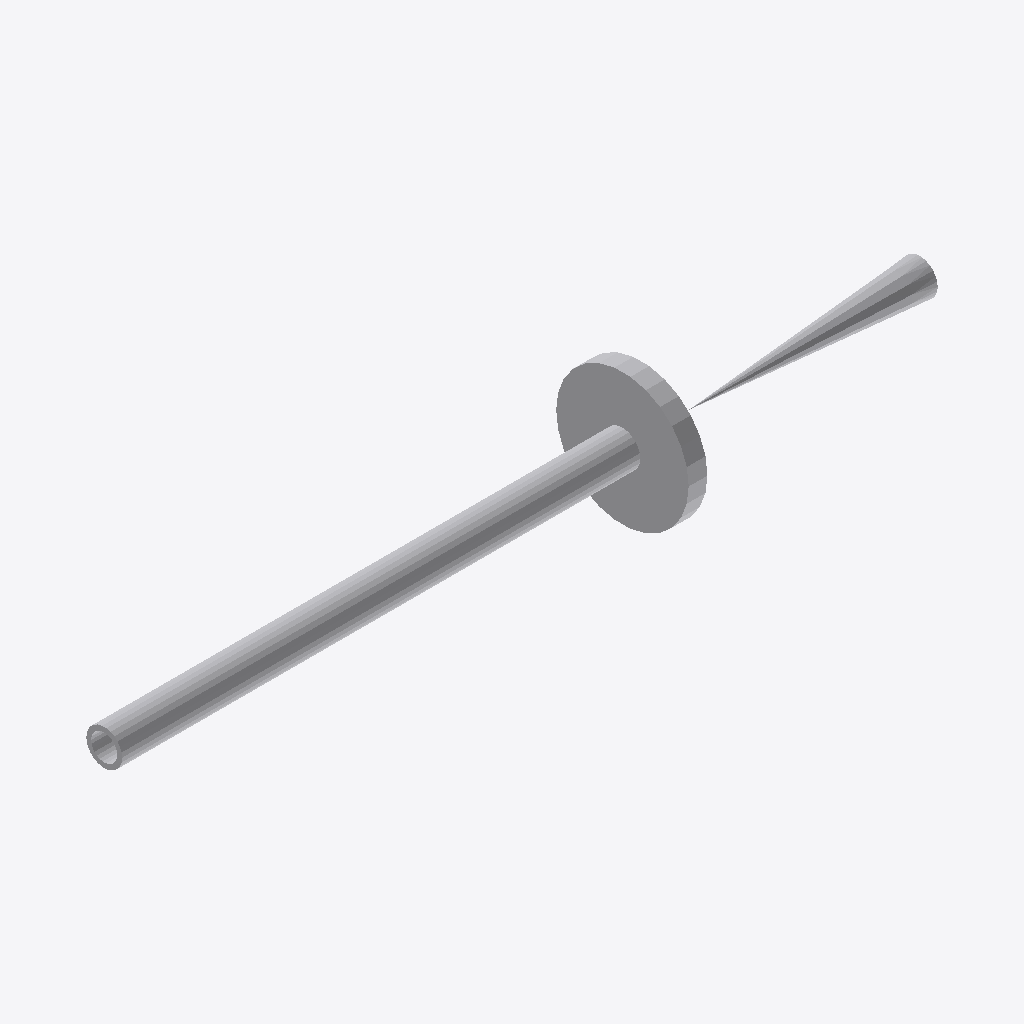
Isometric view of an IFC building model (IFC-SPF (STEP), schema IFC2X3, length unit millimetre), seen from the south-west, elements coloured by IFC class: 3 other elements (light grey).
Extent 0.762 m × 0.124 m × 0.123 m (x, y, z). Elements (3): 2 IfcFlowController, 1 IfcFlowSegment.

HEADER;
FILE_DESCRIPTION(('ViewDefinition [CoordinationView]'),'2;1');
FILE_NAME('/home/giovanni/IdeaProjects/ifc/ifc-out/sk/05ML120001402AN3.ifc','2020-10-06T17:07:55',(''),('Antea'),'IFC.JAVA 0.0.1-SNAPSHOT','Antea IFC Export 0.0.1-SNAPSHOT','');
FILE_SCHEMA(('IFC2X3'));
ENDSEC;
DATA;
#15=IFCPROJECT('27d14yUFz9SBxHHFftypeB',#6,'05-ML-120-0-014-02A_N3',$,$,$,$,(#9),#14);
#16=IFCSITE('0jvzHhEVv6xvzkoUKTjqKb',#6,$,$,$,$,$,$,.COMPLEX.,$,$,$,$,$);
#36=IFCFLOWSEGMENT('2xHYOd7cv3Ff9CGfRidn8G',#6,'Shell','{?  "CATEGORY" : "TUBTUBI",?  "ADESCR" : "TB5293010",?  "NCOR_ALLOW" : 3,?  "NDIAMETRO" : 33.4,?  "ASCHEDULE" : "80",?  "ITIPO_STD" : "0-ANSI",?  "ITIPO_FAMSPEC" : "",?  "AGRUPPO_SCH" : "02A",?  "NSPE',$,#22,#35,$);
#50=IFCFLOWCONTROLLER('1mW$chTK5DCgQq$wSQKIFi',#6,'Nozzle','{?  "CATEGORY" : "TUBFLANGE",?  "ADESCR" : "FL5293009",?  "NCOR_ALLOW" : 3,?  "NDIAMETRO" : 33.4,?  "ITIPO_TENUTA" : "0-TFG_NONE",?  "ASCHEDULE" : "80",?  "ACLASS" : "600",?  "ITIPO_STD" : "0-ANSI",? ',$,#38,#49,$);
#76=IFCFLOWCONTROLLER('0pd0U1w_j3NPi7rWq9IROp',#6,'Valve','{?  "CATEGORY" : "TUBVALVOLE",?  "ADESCR" : "VL5293008",?  "IACCESSO" : "0-Sconoscuito",?  "NDIAMETRO" : 33.4,?  "ITIPO_VALVOLA" : "1-VALVE_STD",?  "ITIPO_COLL" : "0-COLL_FLANGIATO",?  "IOVOLANTINO" :',$,#53,#75,$);
ENDSEC;
